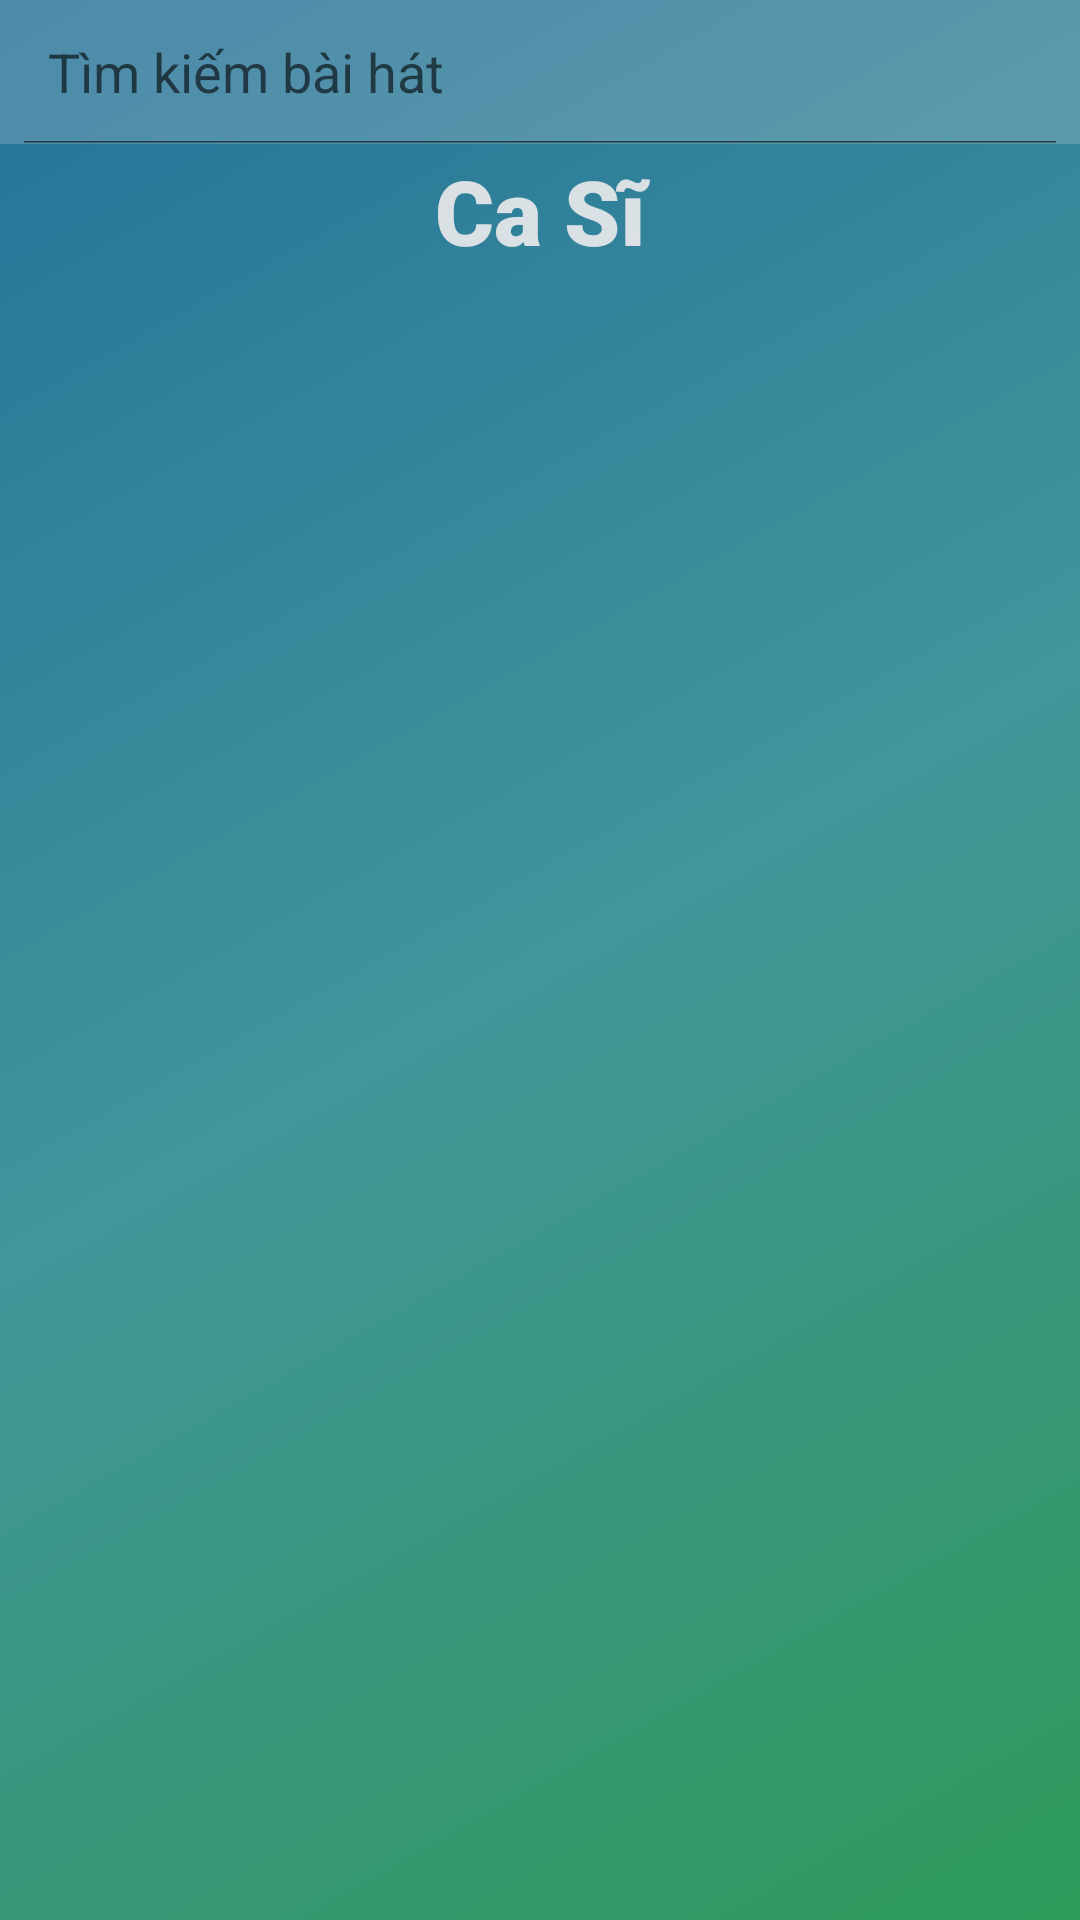

Android layout source for this screen:
<!-- AndroidManifest.xml: application theme AppTheme -->
<!-- res/layout/activity_singer.xml -->
<?xml version="1.0" encoding="utf-8"?>
<android.support.constraint.ConstraintLayout
    xmlns:android="http://schemas.android.com/apk/res/android"
    xmlns:app="http://schemas.android.com/apk/res-auto"
    xmlns:tools="http://schemas.android.com/tools"
    android:layout_width="match_parent"
    android:layout_height="match_parent"
    android:focusableInTouchMode="true"
    android:background="@drawable/gardientback"
    android:screenOrientation="portrait">

    <LinearLayout
        android:id="@+id/lnSearch"
        android:layout_width="match_parent"
        android:layout_height="wrap_content"
        android:gravity="top"
        android:orientation="vertical"
        app:layout_constraintTop_toTopOf="parent">

        <include
            layout="@layout/searchbar"
            android:layout_width="match_parent"
            android:layout_height="wrap_content" />

    </LinearLayout>

    <LinearLayout
        android:id="@+id/lnListMenu"
        android:layout_width="match_parent"
        android:layout_height="match_parent"
        android:orientation="vertical"
        android:layout_marginTop="50dp"
        app:layout_constraintTop_toBottomOf="@id/lnSearch">

        <TextView
            android:id="@+id/txtAllSong"
            android:layout_width="match_parent"
            android:layout_height="wrap_content"
            android:fontFamily="sans-serif-black"
            android:gravity="center_horizontal"
            android:text="@string/singer"
            android:textColor="#DCF6F0F0"
            android:textSize="30sp" />

        <ListView
            android:id="@+id/listViewSinger"
            android:layout_width="match_parent"
            android:layout_height="match_parent"
            android:layout_marginTop="10dp" />
    </LinearLayout>



</android.support.constraint.ConstraintLayout>
<!-- res/layout/searchbar.xml (included above) -->
<?xml version="1.0" encoding="utf-8"?>
<android.support.constraint.ConstraintLayout
    xmlns:android="http://schemas.android.com/apk/res/android" android:layout_width="match_parent"
    android:layout_height="match_parent">

    <LinearLayout
        android:id="@+id/lnSearch"
        android:layout_width="match_parent"
        android:layout_height="match_parent"
        android:orientation="vertical">


        <SearchView
            android:id="@+id/searchView"
            android:layout_width="match_parent"
            android:layout_height="wrap_content"
            android:background="#33F1E8E8"
            android:iconifiedByDefault="false"
            android:queryHint="Tìm kiếm bài hát"
            android:searchIcon="@drawable/ic_search">

        </SearchView>
    </LinearLayout>
</android.support.constraint.ConstraintLayout>
<!-- res/layout/playbar.xml (included above) -->
<?xml version="1.0" encoding="utf-8"?>
<layout xmlns:bind="http://schemas.android.com/apk/res/android">

    <data>

        <import type="com.nhom6.mediaplayer.utils.BindingUtils" />

        <variable
            name="song"
            type="com.nhom6.mediaplayer.model.Song" />
    </data>
<android.support.constraint.ConstraintLayout xmlns:android="http://schemas.android.com/apk/res/android"
    xmlns:app="http://schemas.android.com/apk/res-auto"
    xmlns:tools="http://schemas.android.com/tools"
    android:layout_width="match_parent"
    android:layout_height="wrap_content"
    app:layout_constraintTop_toTopOf="@id/layoutPlaybar">

    <LinearLayout
        android:layout_width="match_parent"
        android:layout_height="wrap_content"
        android:background="#80B0AAAA"
        android:orientation="horizontal"
        app:layout_constraintBottom_toBottomOf="parent"
        android:id="@+id/layoutPlaybar">
        <LinearLayout
            android:layout_width="wrap_content"
            android:layout_height="match_parent"
            android:layout_marginStart="5dp"
            android:layout_marginTop="5dp"
            android:layout_marginEnd="5dp"
            android:layout_marginBottom="5dp"
            android:orientation="vertical">

            <ImageView
                android:id="@+id/imgPlayView"
                android:layout_width="50dp"
                android:layout_height="50dp"
                android:adjustViewBounds="true"
                android:maxWidth="80dp"
                android:maxHeight="80dp"
                android:scaleType="fitStart"
                android:src="@{song.albumArt}" />
        </LinearLayout>

        <LinearLayout
            android:layout_width="194dp"
            android:layout_height="match_parent"
            android:layout_gravity="center"
            android:gravity="start|center_vertical"
            android:orientation="vertical">


            <TextView
                android:id="@+id/txtTile"
                android:layout_width="match_parent"
                android:layout_height="wrap_content"
                android:fontFamily="sans-serif-black"
                android:gravity="center|start"
                android:maxLines="1"
                android:text="@{song.Songname}"
                android:textColor="#DCF6F0F0"
                android:textSize="14sp"
                android:textStyle="normal" />

            <TextView
                android:id="@+id/singer"
                android:layout_width="wrap_content"
                android:layout_height="wrap_content"
                android:text="@{song.Artistname}"
                android:textColor="#DCF6F0F0"
                android:textSize="10sp"
                android:textStyle="italic" />
        </LinearLayout>

        <LinearLayout
            android:layout_width="match_parent"
            android:layout_height="match_parent"
            android:orientation="horizontal">

            <ImageButton
                android:id="@+id/btnPre"
                android:layout_width="wrap_content"
                android:layout_height="wrap_content"
                android:layout_gravity="center_vertical"
                android:layout_weight="1"
                android:background="@android:color/transparent"
                android:src="@drawable/ic_skip_previous_white_24dp"
                android:tint="#EFEAEA" />

            <ImageButton
                android:id="@+id/btnPlay"
                android:layout_width="wrap_content"
                android:layout_height="wrap_content"
                android:layout_gravity="center_vertical"
                android:layout_weight="1"
                android:background="@android:color/transparent"
                android:src="@drawable/ic_play_arrow_white_24dp"
                android:onClick="PlaySong"
                android:tint="#EFEAEA" />

            <ImageButton
                android:id="@+id/btnNext"
                android:layout_width="wrap_content"
                android:layout_height="wrap_content"
                android:layout_gravity="center_vertical"
                android:layout_weight="1"
                android:background="@android:color/transparent"
                android:src="@drawable/ic_skip_next_white_24dp"
                android:tint="#EFEAEA" />
        </LinearLayout>


    </LinearLayout>

</android.support.constraint.ConstraintLayout>
</layout>
<!-- resources referenced by this layout -->
<resources>
  <!-- drawable gardientback (drawable) -->
  <?xml version="1.0" encoding="utf-8"?>
  <shape xmlns:android="http://schemas.android.com/apk/res/android"
      android:shape="rectangle">
      <gradient
  
  
          android:angle="135"
          android:centerColor="#ff42959a"
          android:endColor="#ff23729a"
          android:startColor="#ff2d9a59" />
  
  </shape>
  <string name="singer">Ca Sĩ</string>
  <style name="AppTheme" parent="Theme.AppCompat.Light.DarkActionBar">
          
          <item name="colorPrimary">@color/colorPrimary</item>
          <item name="colorPrimaryDark">@color/colorPrimaryDark</item>
          <item name="colorAccent">@color/colorAccent</item>
      </style>
  <color name="colorPrimary">#7B4BFF</color>
  <color name="colorPrimaryDark">#6539ba</color>
  <color name="colorAccent">#FF4081</color>
</resources>
